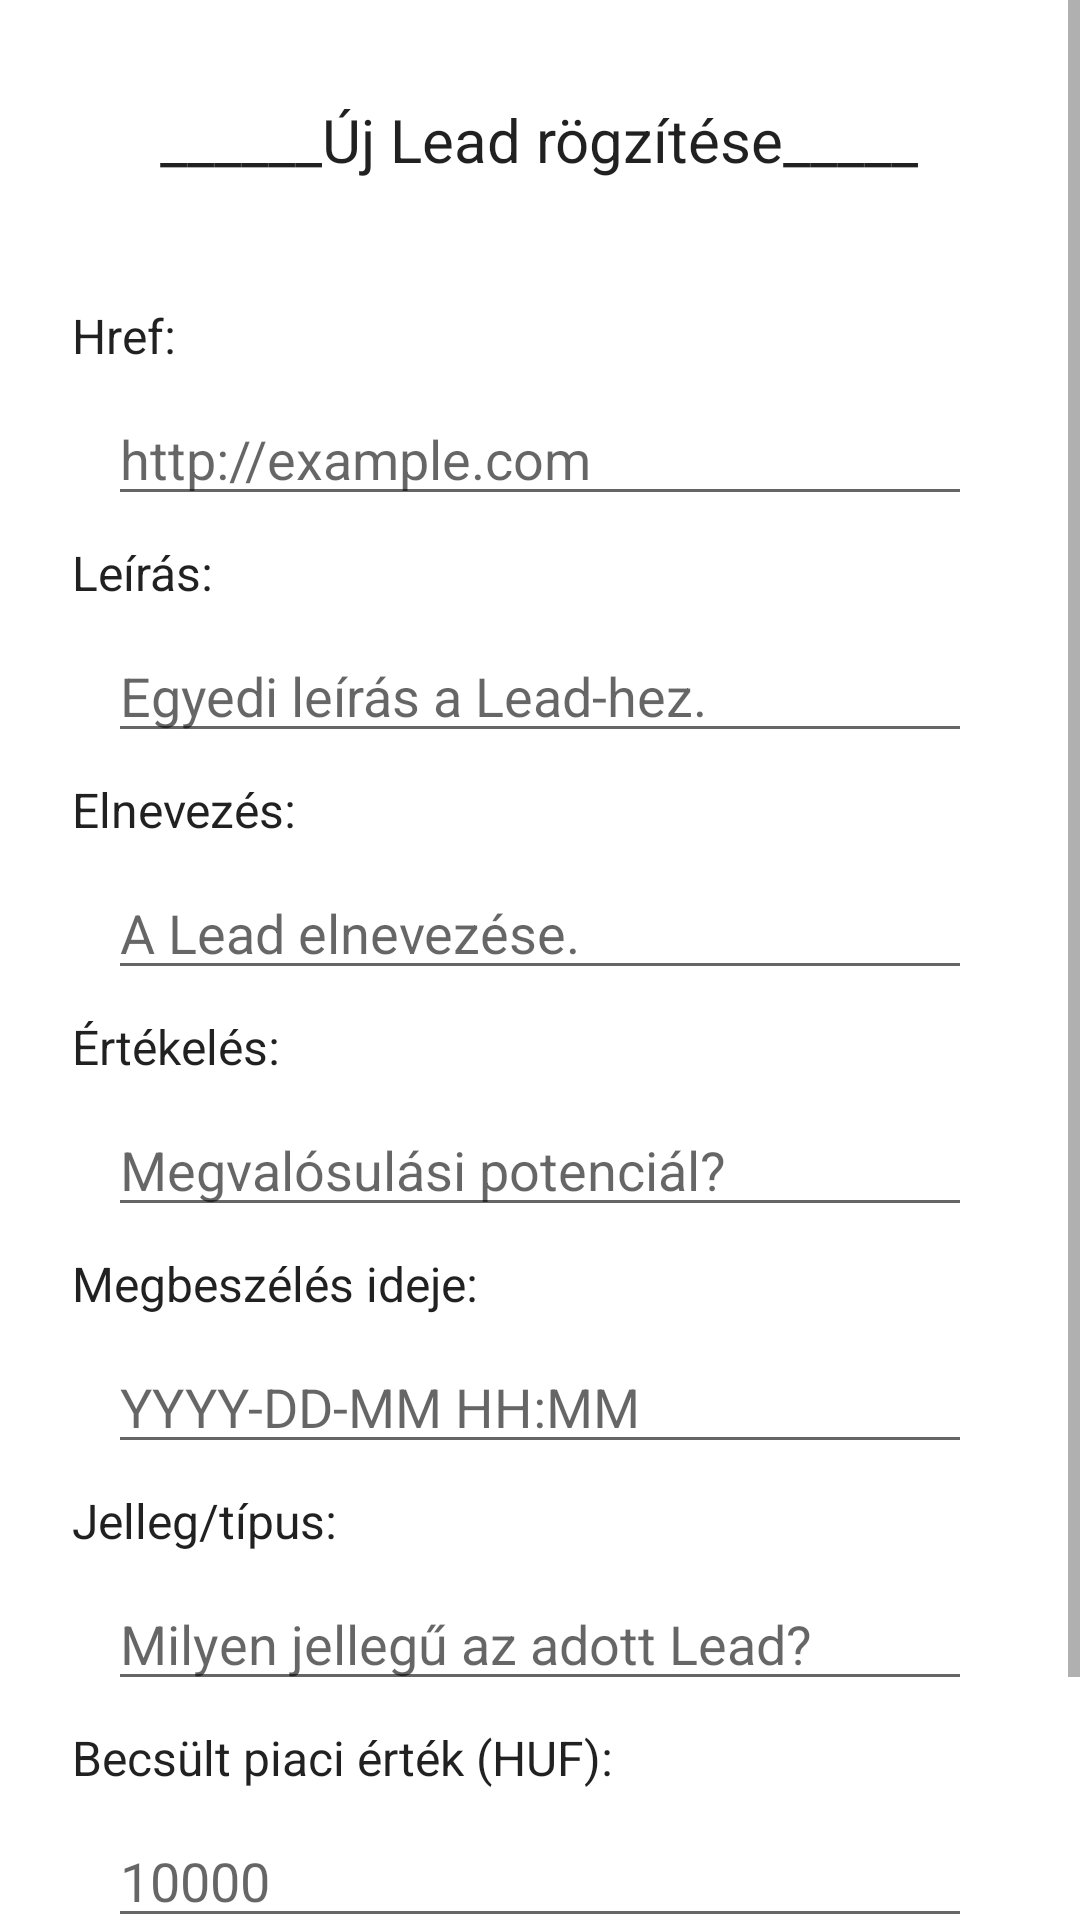

Reconstruct the res/layout file that produces this screen, plus the resources it refers to.
<!-- AndroidManifest.xml: application theme Theme.Sales_Management2 -->
<!-- res/layout/activity_add_item.xml -->
<?xml version="1.0" encoding="utf-8"?>
<ScrollView xmlns:android="http://schemas.android.com/apk/res/android"
    android:layout_width="match_parent"
    android:layout_height="match_parent"
    android:fillViewport="true">

    

    <RelativeLayout xmlns:android="http://schemas.android.com/apk/res/android"
        android:paddingLeft="16dp"
        android:paddingRight="16dp"
        android:layout_width="match_parent"
        android:layout_height="wrap_content">

        <LinearLayout
            android:layout_width="wrap_content"
            android:layout_height="wrap_content"
            android:id="@+id/main_row"
            android:orientation="vertical"
            android:layout_centerHorizontal="true"
            >

            <TextView
                android:id="@+id/main_title_add_item"
                style="@style/ItemDetailText"
                android:layout_width="wrap_content"
                android:layout_height="wrap_content"
                android:padding="8dp"
                android:layout_marginBottom="25dp"
                android:layout_marginTop="25dp"
                android:textSize="20dp"
                android:text="______Új Lead rögzítése_____"
                />

        </LinearLayout>

        <TextView
            android:id="@+id/href_textview"
            style="@style/ItemDetailText"
            android:layout_width="wrap_content"
            android:layout_height="wrap_content"
            android:layout_below="@+id/main_row"
            android:padding="8dp"
            android:text="Href:" />

        <EditText
            android:layout_width="match_parent"
            android:layout_height="wrap_content"
            android:id="@+id/href_create"
            android:hint="http://example.com"
            android:inputType="text"
            android:layout_marginRight="20dp"
            android:layout_marginLeft="20dp"
            android:layout_below="@+id/href_textview"
            />

        <TextView
            android:id="@+id/description_textview"
            style="@style/ItemDetailText"
            android:layout_width="wrap_content"
            android:layout_height="wrap_content"
            android:padding="8dp"
            android:text="Leírás:"
            android:layout_below="@+id/href_create"
            />

        <EditText
            android:layout_width="match_parent"
            android:layout_height="wrap_content"
            android:id="@+id/description_create"
            android:inputType="text"
            android:hint="Egyedi leírás a Lead-hez."
            android:layout_marginRight="20dp"
            android:layout_marginLeft="20dp"
            android:layout_below="@+id/description_textview"
            />

        <TextView
            android:id="@+id/name_textview"
            style="@style/ItemDetailText"
            android:layout_width="wrap_content"
            android:layout_height="wrap_content"
            android:padding="8dp"
            android:text="Elnevezés:"
            android:layout_below="@+id/description_create"
            />

        <EditText
            android:layout_width="match_parent"
            android:layout_height="wrap_content"
            android:id="@+id/name_create"
            android:inputType="text"
            android:hint="A Lead elnevezése."
            android:layout_marginRight="20dp"
            android:layout_marginLeft="20dp"
            android:layout_below="@+id/name_textview"
            />

        <TextView
            android:id="@+id/rating_textview"
            style="@style/ItemDetailText"
            android:layout_width="wrap_content"
            android:layout_height="wrap_content"
            android:padding="8dp"
            android:text="Értékelés:"
            android:layout_below="@+id/name_create"
            />

        <EditText
            android:layout_width="match_parent"
            android:layout_height="wrap_content"
            android:id="@+id/rating_create"
            android:inputType="text"
            android:hint="Megvalósulási potenciál?"
            android:layout_marginRight="20dp"
            android:layout_marginLeft="20dp"
            android:layout_below="@+id/rating_textview"
            />

        <TextView
            android:id="@+id/referredDate_textview"
            style="@style/ItemDetailText"
            android:layout_width="wrap_content"
            android:layout_height="wrap_content"
            android:padding="8dp"
            android:text="Megbeszélés ideje:"
            android:layout_below="@+id/rating_create"
            />

        <EditText
            android:layout_width="match_parent"
            android:layout_height="wrap_content"
            android:id="@+id/referredDate_create"
            android:inputType="datetime"
            android:hint="YYYY-DD-MM HH:MM"
            android:layout_marginRight="20dp"
            android:layout_marginLeft="20dp"
            android:layout_below="@+id/referredDate_textview"
            />

        <TextView
            android:id="@+id/type_textview"
            style="@style/ItemDetailText"
            android:layout_width="wrap_content"
            android:layout_height="wrap_content"
            android:padding="8dp"
            android:text="Jelleg/típus:"
            android:layout_below="@+id/referredDate_create"
            />

        <EditText
            android:layout_width="match_parent"
            android:layout_height="wrap_content"
            android:id="@+id/type_create"
            android:inputType="text"
            android:hint="Milyen jellegű az adott Lead?"
            android:layout_marginRight="20dp"
            android:layout_marginLeft="20dp"
            android:layout_below="@+id/type_textview"
            />

        <TextView
            android:id="@+id/estimatedRevenue_textview"
            style="@style/ItemDetailText"
            android:layout_width="wrap_content"
            android:layout_height="wrap_content"
            android:padding="8dp"
            android:text="Becsült piaci érték (HUF):"
            android:layout_below="@+id/type_create"
            />

        <EditText
            android:layout_width="match_parent"
            android:layout_height="wrap_content"
            android:id="@+id/estimatedRevenue_create"
            android:inputType="text"
            android:hint="10000"
            android:layout_marginRight="20dp"
            android:layout_marginLeft="20dp"
            android:layout_below="@+id/estimatedRevenue_textview"
            />

        <LinearLayout
            android:layout_marginTop="30dp"
            android:layout_width="wrap_content"
            android:layout_height="wrap_content"
            android:layout_below="@id/estimatedRevenue_textview"
            android:layout_alignParentRight="true"
            android:layout_centerHorizontal="true">

            <Button
                android:id="@+id/vissza_mainActivityre"
                android:layout_width="wrap_content"
                android:layout_height="wrap_content"
                android:layout_marginTop="25dp"
                android:layout_marginBottom="25dp"
                android:layout_marginRight="5dp"
                android:layout_marginLeft="25dp"
                android:onClick="vissza_mainActivityre"
                android:text="Vissza" />

            <Button
                android:id="@+id/rogzites"
                android:layout_width="wrap_content"
                android:layout_height="wrap_content"
                android:layout_margin="25dp"
                android:onClick="rogzit"
                android:text="Rögzítés" />

        </LinearLayout>

    </RelativeLayout>

</ScrollView>
<!-- resources referenced by this layout -->
<resources>
  <style name="ItemDetailText" parent="TextAppearance.AppCompat.Subhead" />
  <style name="Theme.Sales_Management2" parent="Theme.MaterialComponents.DayNight.DarkActionBar">
          
          <item name="colorPrimary">@color/login_blue</item>
          <item name="colorPrimaryVariant">@color/purple_700</item>
          <item name="colorOnPrimary">@color/white</item>
          
          <item name="colorSecondary">@color/teal_200</item>
          <item name="colorSecondaryVariant">@color/teal_700</item>
          <item name="colorOnSecondary">@color/black</item>
          
          <item name="android:statusBarColor" tools:targetApi="l">?attr/colorPrimaryVariant</item>
          
      </style>
  <color name="login_blue">#19B8DB</color>
  <color name="purple_700">#FF3700B3</color>
  <color name="white">#FFFFFFFF</color>
  <color name="teal_200">#FF03DAC5</color>
  <color name="teal_700">#FF018786</color>
  <color name="black">#FF000000</color>
</resources>
